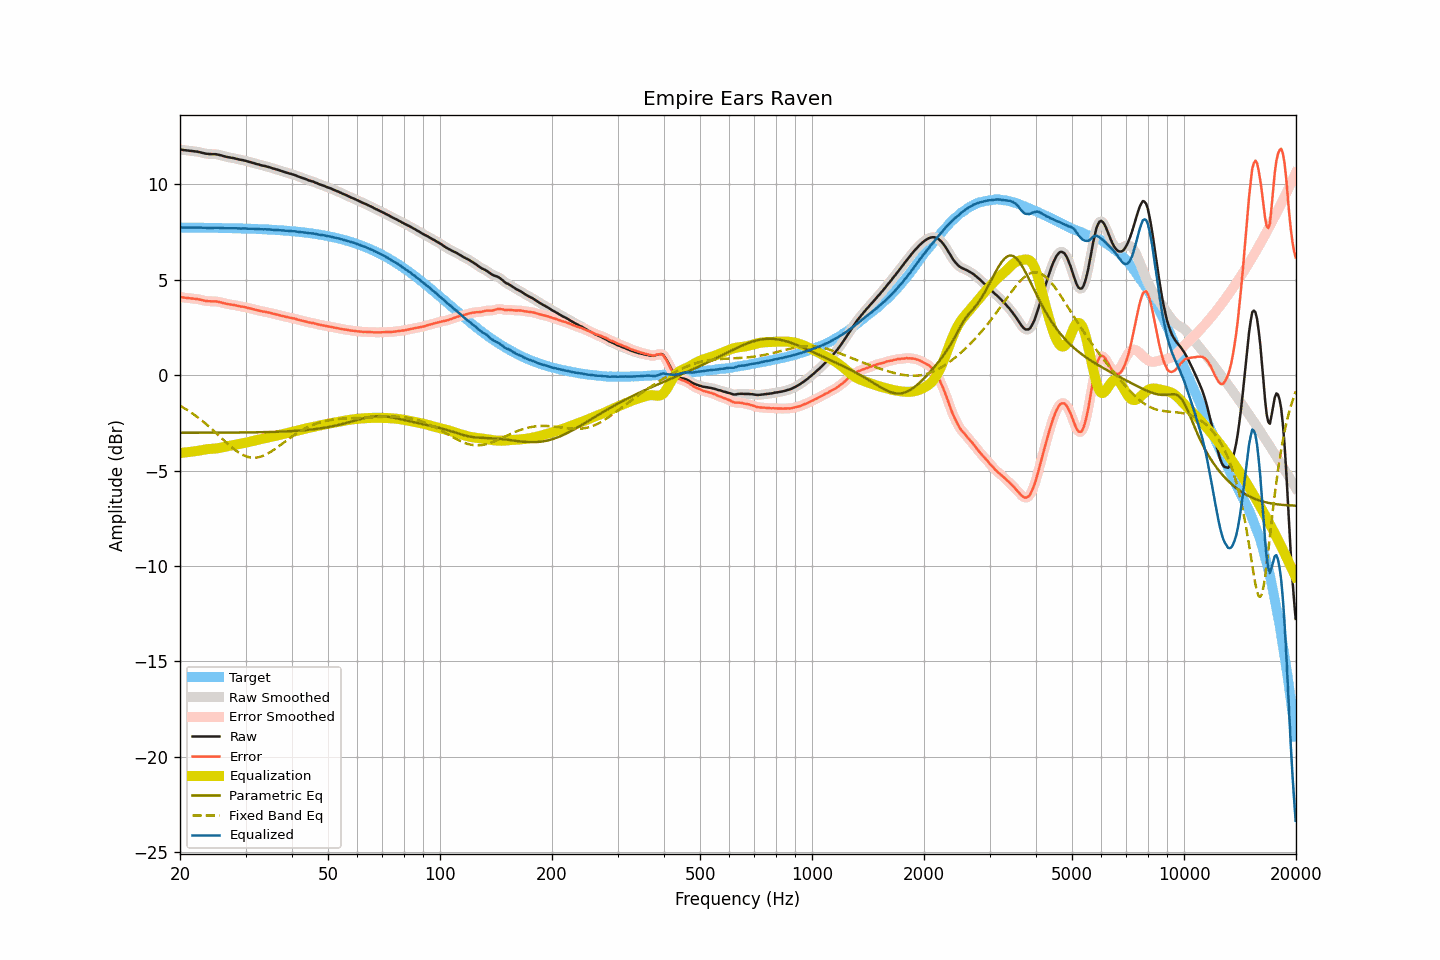

The file beside this chart, header and first rows:
frequency, raw, smoothed, error, error_smoothed, equalization, parametric_eq, fixed_band_eq, equalized_raw, equalized_smoothed, target
20.00, 11.82, 11.82, 4.09, 4.09, -4.08, -3.02, -1.61, 7.73, 7.74, 7.73
20.20, 11.81, 11.81, 4.08, 4.08, -4.08, -3.02, -1.65, 7.73, 7.73, 7.73
20.40, 11.79, 11.79, 4.06, 4.06, -4.07, -3.02, -1.70, 7.72, 7.73, 7.73
20.61, 11.78, 11.78, 4.05, 4.05, -4.06, -3.02, -1.75, 7.72, 7.72, 7.73
20.81, 11.77, 11.77, 4.04, 4.04, -4.05, -3.02, -1.80, 7.72, 7.72, 7.73
21.02, 11.76, 11.76, 4.03, 4.03, -4.04, -3.02, -1.86, 7.72, 7.72, 7.73
21.23, 11.75, 11.75, 4.02, 4.02, -4.03, -3.02, -1.91, 7.72, 7.72, 7.72
21.44, 11.74, 11.74, 4.02, 4.02, -4.02, -3.02, -1.97, 7.72, 7.72, 7.72
21.66, 11.73, 11.73, 4.01, 4.01, -4.01, -3.02, -2.03, 7.72, 7.72, 7.72
21.87, 11.72, 11.72, 4.00, 4.00, -4.00, -3.02, -2.09, 7.72, 7.72, 7.72
22.09, 11.71, 11.71, 3.99, 3.99, -3.98, -3.02, -2.15, 7.73, 7.73, 7.72
22.31, 11.70, 11.70, 3.98, 3.98, -3.97, -3.02, -2.21, 7.73, 7.73, 7.72
22.54, 11.68, 11.68, 3.96, 3.96, -3.95, -3.02, -2.27, 7.73, 7.73, 7.72
22.76, 11.66, 11.66, 3.94, 3.94, -3.94, -3.02, -2.34, 7.72, 7.72, 7.72
22.99, 11.64, 11.64, 3.92, 3.92, -3.92, -3.02, -2.41, 7.72, 7.72, 7.72
23.22, 11.62, 11.62, 3.90, 3.90, -3.91, -3.02, -2.48, 7.71, 7.71, 7.72
23.45, 11.60, 11.60, 3.88, 3.89, -3.89, -3.02, -2.55, 7.71, 7.71, 7.72
23.69, 11.59, 11.59, 3.87, 3.87, -3.88, -3.02, -2.62, 7.71, 7.71, 7.71
23.92, 11.58, 11.58, 3.87, 3.87, -3.87, -3.02, -2.69, 7.71, 7.71, 7.71
24.16, 11.58, 11.58, 3.87, 3.86, -3.87, -3.02, -2.77, 7.71, 7.71, 7.71
24.40, 11.57, 11.57, 3.86, 3.86, -3.86, -3.02, -2.85, 7.71, 7.71, 7.71
24.65, 11.57, 11.57, 3.86, 3.86, -3.86, -3.02, -2.92, 7.71, 7.71, 7.71
24.89, 11.57, 11.57, 3.86, 3.86, -3.85, -3.02, -3.00, 7.72, 7.72, 7.71
25.14, 11.56, 11.56, 3.85, 3.85, -3.84, -3.02, -3.08, 7.72, 7.72, 7.71
25.39, 11.54, 11.54, 3.83, 3.84, -3.83, -3.02, -3.16, 7.71, 7.71, 7.71
25.65, 11.52, 11.52, 3.81, 3.82, -3.81, -3.02, -3.24, 7.71, 7.71, 7.70
25.91, 11.50, 11.50, 3.80, 3.79, -3.79, -3.02, -3.32, 7.71, 7.70, 7.70
26.16, 11.47, 11.47, 3.77, 3.77, -3.77, -3.02, -3.39, 7.69, 7.70, 7.70
26.43, 11.45, 11.45, 3.75, 3.75, -3.76, -3.02, -3.47, 7.69, 7.69, 7.70
26.69, 11.43, 11.43, 3.73, 3.73, -3.74, -3.02, -3.55, 7.69, 7.69, 7.70
26.96, 11.41, 11.41, 3.71, 3.72, -3.72, -3.02, -3.63, 7.69, 7.69, 7.70
27.23, 11.40, 11.40, 3.70, 3.70, -3.70, -3.01, -3.70, 7.70, 7.69, 7.69
27.50, 11.38, 11.38, 3.69, 3.69, -3.69, -3.01, -3.77, 7.69, 7.70, 7.69
27.77, 11.37, 11.37, 3.68, 3.68, -3.67, -3.01, -3.84, 7.70, 7.70, 7.69
28.05, 11.35, 11.35, 3.66, 3.66, -3.66, -3.01, -3.91, 7.69, 7.69, 7.69
28.33, 11.33, 11.33, 3.64, 3.64, -3.64, -3.01, -3.97, 7.69, 7.69, 7.69
28.62, 11.31, 11.31, 3.63, 3.62, -3.63, -3.01, -4.03, 7.68, 7.68, 7.68
28.90, 11.29, 11.29, 3.61, 3.61, -3.61, -3.01, -4.08, 7.68, 7.68, 7.68
29.19, 11.27, 11.27, 3.59, 3.59, -3.59, -3.01, -4.13, 7.67, 7.68, 7.68
29.48, 11.26, 11.26, 3.58, 3.58, -3.58, -3.01, -4.18, 7.68, 7.68, 7.68
29.78, 11.24, 11.24, 3.56, 3.56, -3.56, -3.01, -4.22, 7.68, 7.68, 7.67
30.08, 11.22, 11.22, 3.55, 3.54, -3.54, -3.01, -4.25, 7.68, 7.68, 7.67
30.38, 11.19, 11.19, 3.52, 3.52, -3.52, -3.01, -4.28, 7.67, 7.67, 7.67
30.68, 11.17, 11.17, 3.50, 3.50, -3.50, -3.00, -4.30, 7.67, 7.67, 7.67
30.99, 11.15, 11.15, 3.49, 3.48, -3.48, -3.00, -4.32, 7.67, 7.66, 7.66
31.30, 11.12, 11.12, 3.46, 3.46, -3.46, -3.00, -4.33, 7.66, 7.66, 7.66
31.61, 11.10, 11.10, 3.44, 3.44, -3.44, -3.00, -4.33, 7.66, 7.66, 7.66
31.93, 11.07, 11.07, 3.42, 3.42, -3.42, -3.00, -4.33, 7.65, 7.65, 7.65
32.24, 11.05, 11.05, 3.40, 3.40, -3.40, -3.00, -4.32, 7.65, 7.65, 7.65
32.57, 11.03, 11.02, 3.38, 3.38, -3.38, -3.00, -4.30, 7.65, 7.65, 7.65
32.89, 11.00, 11.00, 3.36, 3.36, -3.36, -2.99, -4.28, 7.64, 7.64, 7.64
33.22, 10.98, 10.98, 3.34, 3.34, -3.34, -2.99, -4.25, 7.64, 7.64, 7.64
33.55, 10.96, 10.96, 3.32, 3.32, -3.33, -2.99, -4.22, 7.63, 7.63, 7.64
33.89, 10.95, 10.94, 3.32, 3.31, -3.31, -2.99, -4.18, 7.64, 7.63, 7.63
34.23, 10.92, 10.92, 3.29, 3.30, -3.29, -2.99, -4.14, 7.63, 7.63, 7.63
34.57, 10.90, 10.90, 3.28, 3.28, -3.27, -2.98, -4.09, 7.63, 7.63, 7.62
34.92, 10.88, 10.87, 3.26, 3.26, -3.25, -2.98, -4.04, 7.62, 7.62, 7.62
35.27, 10.85, 10.85, 3.24, 3.24, -3.24, -2.98, -3.99, 7.61, 7.61, 7.61
35.62, 10.82, 10.82, 3.21, 3.21, -3.22, -2.98, -3.94, 7.60, 7.61, 7.61
35.97, 10.80, 10.80, 3.19, 3.19, -3.19, -2.97, -3.88, 7.60, 7.60, 7.60
... 635 more rows
